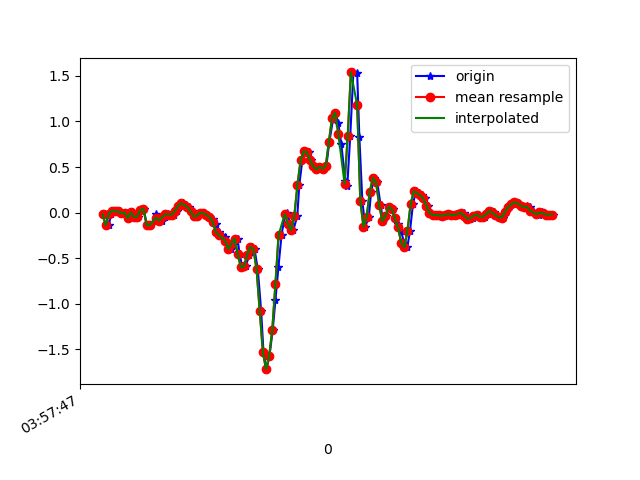

Values plotted in this chart, from the file beside it:
1618545467978, 1241144151763989, -0.017634332, 0.28779522, 0.02941852
1618545467999, 1241144170797125, -0.1374, -0.04452, 0.05141
1618545468016, 1241144189830245, -0.0103, 0.2511, 0.01109
1618545468032, 1241144208863381, 0.02268, -0.1264, 0.06974
1618545468055, 1241144227896517, 0.01535, -0.119, 0.02942
1618545468070, 1241144246939797, 0.01291, 0.00191, 0.05141
1618545468089, 1241144265973893, -0.004195, -0.1936, 0.04774
1618545468108, 1241144285007973, -5.3010974E-4, 0.1791, 0.03186
1618545468131, 1241144304042085, -0.06162, -0.1972, 0.05385
1618545468146, 1241144323076165, 0.004357, 0.2328, -0.01212
1618545468165, 1241144342110245, -0.04696, 0.0239, 0.0172
1618545468185, 1241144361148709, -0.04329, -0.07017, -0.03045
1618545468209, 1241144380183077, 0.02757, 0.1339, -0.04144
1618545468222, 1241144399192677, 0.04345, -0.3047, 0.01109
1618545468241, 1241144418227077, -0.1325, 0.1094, -0.08298
1618545468260, 1241144437261445, -0.1386, 0.1009, -0.03533
1618545468300, 1241144456295813, -0.09216, -0.0775, -0.07321
1618545468301, 1241144475330949, -0.009082, 0.1827, -0.07932
1618545468317, 1241144494365381, -0.06284, -0.1007, -0.04022
1618545468336, 1241144513399781, -0.08605, -0.2363, -0.05977
1618545468355, 1241144532434213, -0.0494, -0.08483, -0.04755
1618545468374, 1241144551468581, -0.01763, 0.01535, -0.04999
1618545468393, 1241144570503013, -0.02008, 0.03245, -0.04999
1618545468412, 1241144589549477, -0.0213, 0.052, -0.03533
1618545468434, 1241144608559589, 0.01535, 0.08743, -0.009677
1618545468451, 1241144627594469, 0.07522, 0.1168, 0.008649
1618545468469, 1241144646629413, 0.1033, 0.1302, 0.02209
1618545468488, 1241144665664293, 0.08621, 0.1216, 0.02453
1618545468512, 1241144684693669, 0.06178, 0.1131, 0.02942
1618545468527, 1241144703728357, 0.01291, 0.09965, 0.04652
1618545468545, 1241144722763045, -0.04085, 0.063, 0.07096
1618545468564, 1241144741797733, -0.03596, 0.0349, 0.1039
1618545468585, 1241144760832485, -0.001752, 0.0239, 0.143
1618545468603, 1241144779860901, -0.005417, 0.0239, 0.198
1618545468622, 1241144798895397, -0.02374, 0.03734, 0.2738
1618545468640, 1241144817929957, -0.04696, 0.02879, 0.3617
1618545468665, 1241144836964453, -0.07139, 0.02634, 0.4717
1618545468679, 1241144855998949, -0.1251, 0.01168, 0.6049
1618545468698, 1241144875033445, -0.207, -0.01397, 0.76
1618545468717, 1241144894057637, -0.2461, 0.01779, 0.9408
1618545468740, 1241144913091877, -0.2644, 0.1082, 1.15
1618545468755, 1241144932126117, -0.3475, 0.1607, 1.355
1618545468775, 1241144951160293, -0.4, 0.1449, 1.579
1618545468794, 1241144970194533, -0.3402, 0.1583, 1.822
1618545468819, 1241144989219237, -0.284, 0.1852, 2.092
1618545468832, 1241145008253221, -0.455, 0.07155, 2.342
1618545468850, 1241145027287205, -0.6004, -0.1129, 2.549
1618545468871, 1241145046321189, -0.5882, -0.2522, 2.688
1618545468894, 1241145065355173, -0.4599, -0.4184, 2.803
1618545468908, 1241145084389733, -0.3732, -0.6554, 2.869
1618545468927, 1241145103423717, -0.4013, -0.8777, 2.874
1618545468948, 1241145122457829, -0.6224, -1.061, 2.809
1618545468969, 1241145141491813, -1.074, -1.171, 2.693
1618545468984, 1241145160525797, -1.529, -1.277, 2.523
1618545469003, 1241145179550565, -1.716, -1.358, 2.323
1618545469022, 1241145198584421, -1.573, -1.342, 2.105
1618545469043, 1241145217618149, -1.282, -1.222, 1.872
1618545469060, 1241145236652005, -0.962, -1.07, 1.64
1618545469079, 1241145255685733, -0.598, -0.9437, 1.416
1618545469099, 1241145274719589, -0.2449, -0.8374, 1.182
1618545469121, 1241145293738597, -0.02252, -0.7091, 0.9421
... 90 more rows
